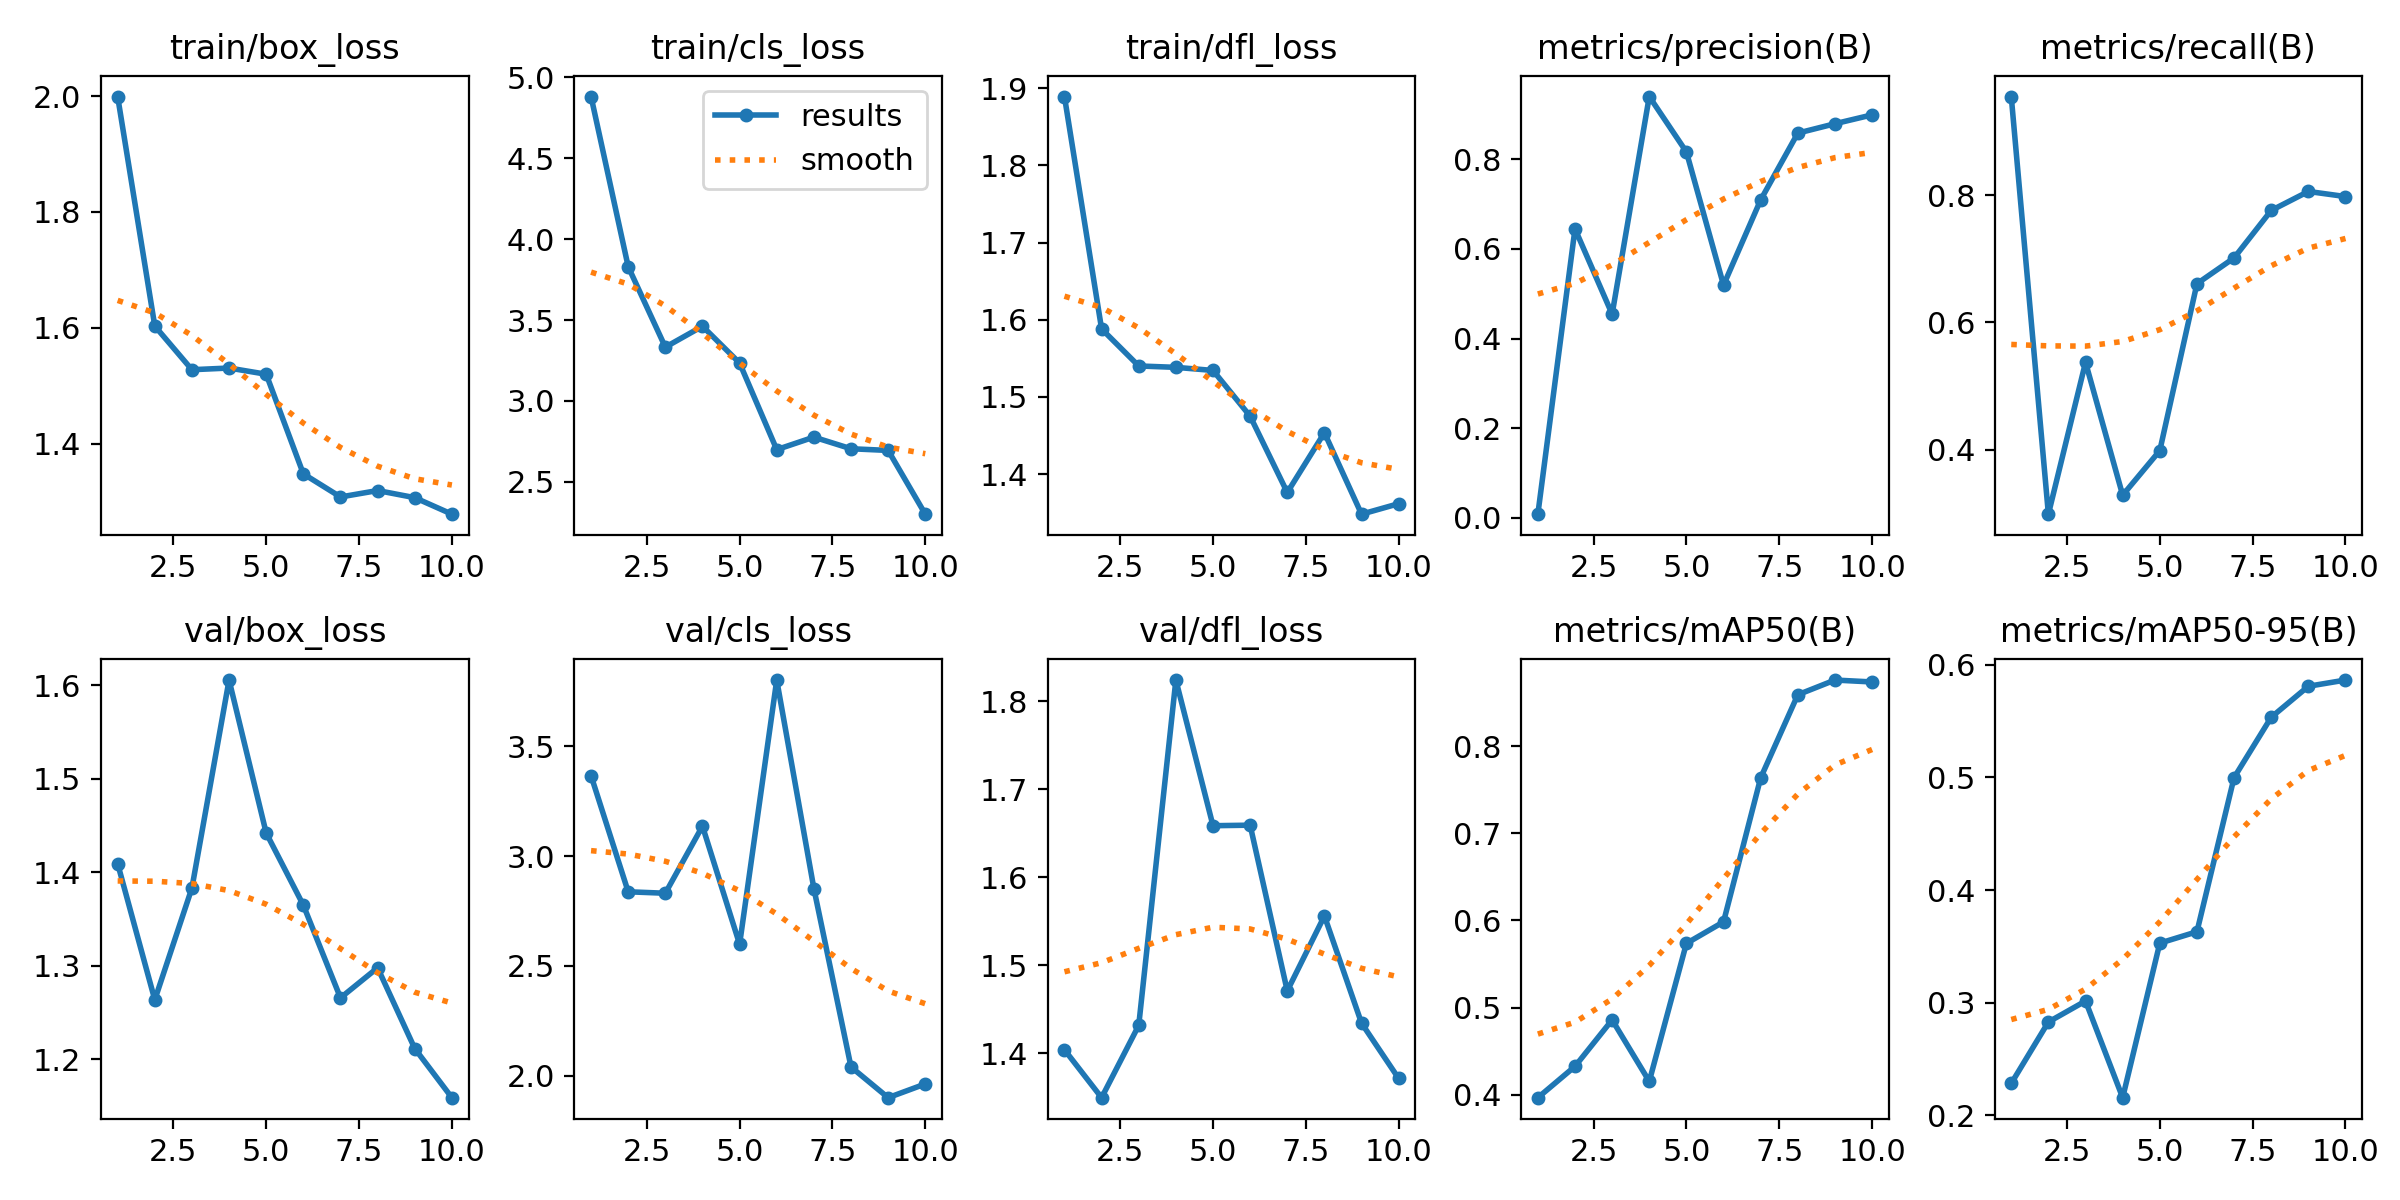

Data behind this chart, as committed beside it:
epoch, train/box_loss, train/cls_loss, train/dfl_loss, metrics/precision(B), metrics/recall(B), metrics/mAP50(B), metrics/mAP50-95(B), val/box_loss, val/cls_loss, val/dfl_loss, lr/pg0, lr/pg1, lr/pg2
1, 1.999, 4.881, 1.889, 0.00812, 0.9552, 0.3969, 0.2285, 1.409, 3.365, 1.404, 0.0006563, 0.0006563, 0.0006563
2, 1.603, 3.83, 1.588, 0.6448, 0.2985, 0.4328, 0.2829, 1.264, 2.837, 1.349, 0.001192, 0.001192, 0.001192
3, 1.528, 3.332, 1.54, 0.4544, 0.5373, 0.486, 0.3015, 1.383, 2.831, 1.432, 0.001596, 0.001596, 0.001596
4, 1.53, 3.462, 1.538, 0.94, 0.3284, 0.4156, 0.2158, 1.606, 3.136, 1.824, 0.001406, 0.001406, 0.001406
5, 1.52, 3.234, 1.534, 0.8165, 0.3985, 0.5737, 0.3529, 1.442, 2.599, 1.659, 0.001208, 0.001208, 0.001208
6, 1.348, 2.699, 1.475, 0.5192, 0.6609, 0.5984, 0.363, 1.365, 3.8, 1.659, 0.00101, 0.00101, 0.00101
7, 1.308, 2.776, 1.376, 0.7094, 0.7015, 0.7635, 0.4997, 1.266, 2.852, 1.471, 0.000812, 0.000812, 0.000812
8, 1.319, 2.704, 1.454, 0.8584, 0.7761, 0.8588, 0.5533, 1.298, 2.041, 1.556, 0.000614, 0.000614, 0.000614
9, 1.307, 2.694, 1.348, 0.8793, 0.806, 0.8756, 0.5808, 1.212, 1.901, 1.434, 0.000416, 0.000416, 0.000416
10, 1.278, 2.3, 1.362, 0.8991, 0.798, 0.8734, 0.5863, 1.159, 1.963, 1.371, 0.000218, 0.000218, 0.000218
